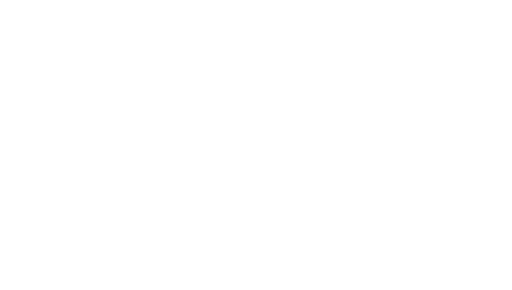
t = 0.00 s
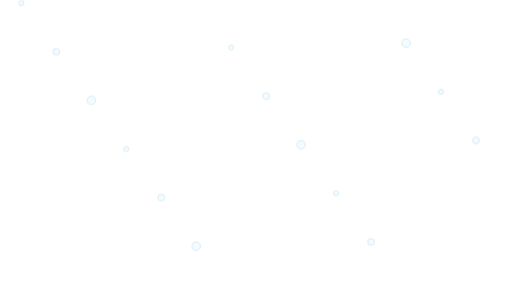
t = 0.34 s
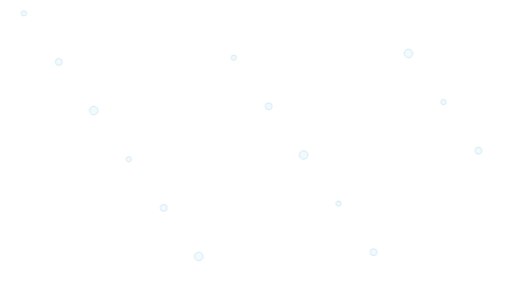
t = 0.70 s
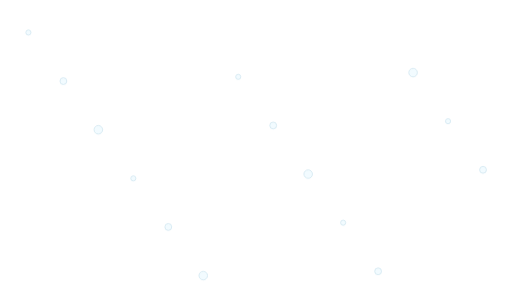
t = 1.19 s
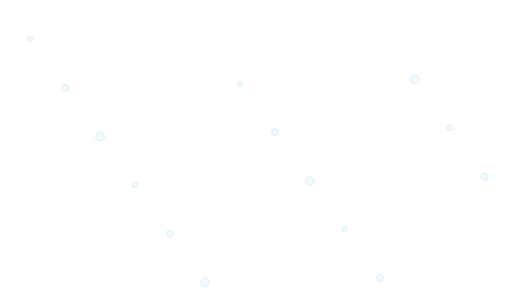
t = 1.44 s
t = 1.80 s: frame unchanged from t = 0.00 s, image omitted

The animated SVG that drew these frames (rendered in a browser with its animation timeline set to each time). Animation: 1 CSS @keyframes rule; one cycle of 1.80 s.

<svg xmlns="http://www.w3.org/2000/svg" viewBox="0 0 600 340"><title>snow短演出图层候选</title><style>@keyframes drift{0%{opacity:0;transform:translate(-6px,-25px)}25%{opacity:.8}80%{opacity:.7}100%{opacity:0;transform:translate(6px,25px)}}.moving{transform-origin:300px 170px;animation:drift 1.8s ease-in-out 1 both}.still{display:none}@media(prefers-reduced-motion:reduce){.moving{display:none;animation:none}.still{display:block;opacity:.45}}</style><g class="moving"><g fill="#edfaff" stroke="#c2dfec" stroke-width="1"><circle cx="30" cy="25" r="3"/><circle cx="71" cy="82" r="4"/><circle cx="112" cy="139" r="5"/><circle cx="153" cy="196" r="3"/><circle cx="194" cy="253" r="4"/><circle cx="235" cy="310" r="5"/><circle cx="276" cy="77" r="3"/><circle cx="317" cy="134" r="4"/><circle cx="358" cy="191" r="5"/><circle cx="399" cy="248" r="3"/><circle cx="440" cy="305" r="4"/><circle cx="481" cy="72" r="5"/><circle cx="522" cy="129" r="3"/><circle cx="563" cy="186" r="4"/></g></g><g class="still"><g fill="#edfaff" stroke="#c2dfec" stroke-width="1"><circle cx="30" cy="25" r="3"/><circle cx="71" cy="82" r="4"/><circle cx="112" cy="139" r="5"/><circle cx="153" cy="196" r="3"/><circle cx="194" cy="253" r="4"/><circle cx="235" cy="310" r="5"/><circle cx="276" cy="77" r="3"/><circle cx="317" cy="134" r="4"/><circle cx="358" cy="191" r="5"/><circle cx="399" cy="248" r="3"/><circle cx="440" cy="305" r="4"/><circle cx="481" cy="72" r="5"/><circle cx="522" cy="129" r="3"/><circle cx="563" cy="186" r="4"/></g></g></svg>
